Run: headless pygame with SDL's dummy video driver; simulated clock (each Clock.tick advances the game by its frame time, no real sleeping); random seed 0; keys injected as events and as key.get_pressed() state; mouse plan: one left click at the window centre at the start of phase 2, then a move to the lower-right quarter at the start of phase 3.
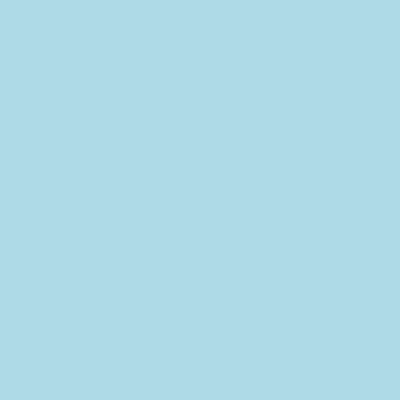
Frame 1 of 4 · flips 1–60 · no input
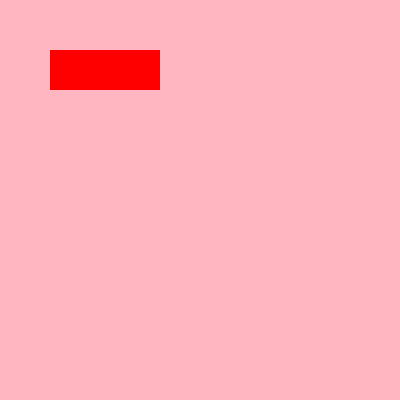
Frame 2 of 4 · flips 61–180 · clicked the window centre · tapped SPACE, RETURN · held RIGHT (→), D
Frame 3 of 4 · flips 181–300 · moved the mouse to the lower-right quarter · held DOWN (↓), S · screen unchanged from frame 2, image omitted
Frame 4 of 4 · flips 301–420 · held LEFT (←), A, UP (↑), W · screen unchanged from frame 3, image omitted

The pygame program that drew these frames:

import pygame
pygame.init()
screen=pygame.display.set_mode((400,400))
screen.fill('light blue')
pygame.display.update()
#init function is to intialize everything

class Grow():
    def __init__(self,color,pos,height,width):
        self.color=color
        self.pos=pos
        self.height=height
        self.width=width
        self.surface=screen
#init function is to initialize everything
#this function helps with the charecteristics of the rectangle

    def draw(self):
        pygame.draw.rect(self.surface,self.color,(self.pos[0],self.pos[1],self.width,self.height))
#this function will simply draw the rectangle

    def growrectangle(self,x,y):
        self.height=self.height+y
        self.width=self.width+x
        self.draw()
#grow rectangle helps grow the height of the rectangle

redrectangle=Grow('red',(50,50),30,100)

while True:
    for i in pygame.event.get():
        if i.type==pygame.QUIT:
            exit()
#whenever you close the screen completely it will automatically quit the game

        if i.type==pygame.MOUSEBUTTONDOWN:
            screen.fill('light pink')
            redrectangle.draw()
            pygame.display.update()
#this is when you click the mouse it simply draws the rectangle

        if i.type==pygame.MOUSEBUTTONUP:
            screen.fill('light pink')
            redrectangle.growrectangle(10,10)
            pygame.display.update()
#when you release the mouse button the rectangle gets bigger

    pygame.display.update()
